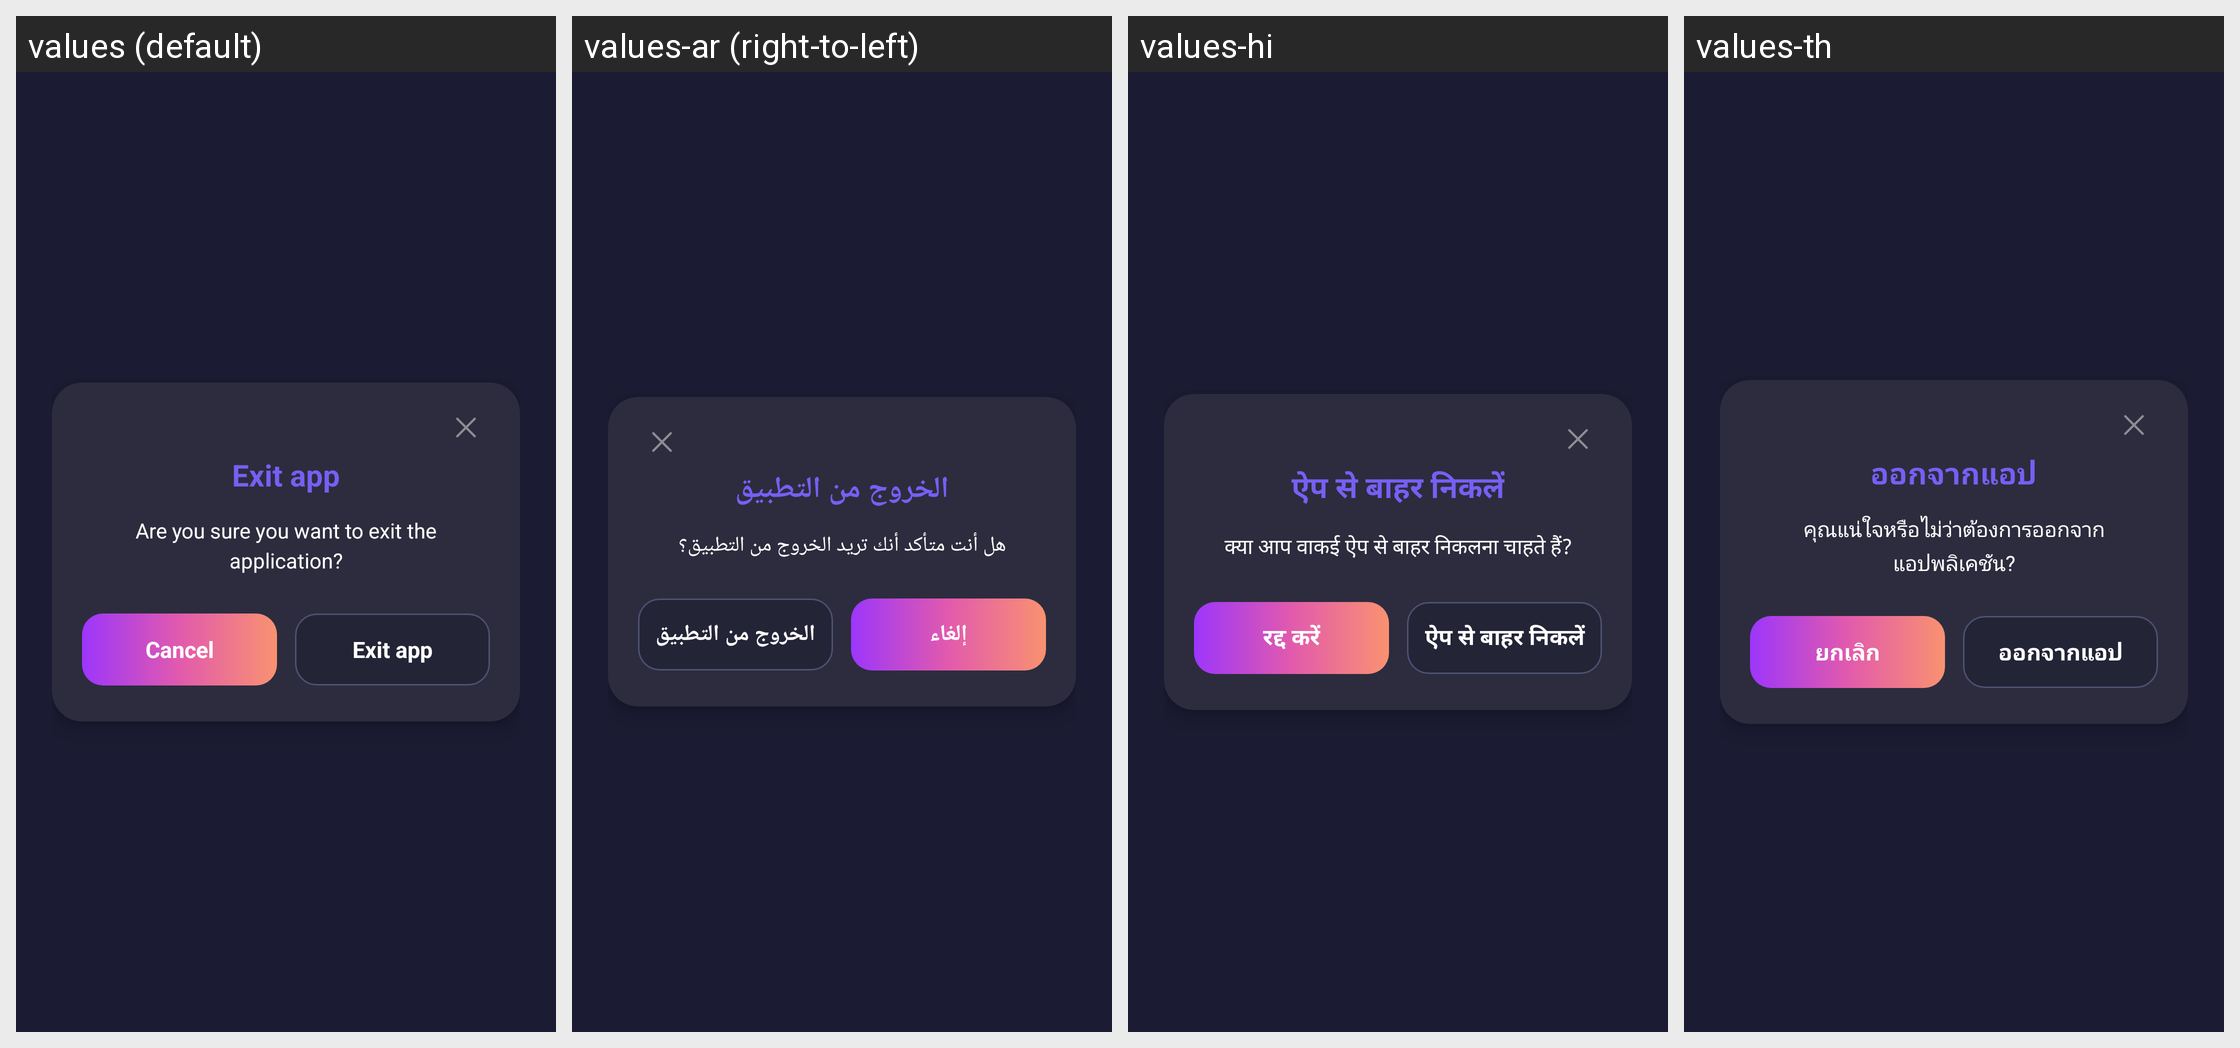

For this localized Android screen grid, give each drawn string resource with its value in every locale shown.
Android screen res/layout/dialog_popup_confirm_quit.xml rendered under 4 locales, left to right: values (default), values-ar (right-to-left), values-hi, values-th. Device: Nexus 5 (rendered at 1080×1920; each locale shown at half size, 540×960, under a caption strip naming it); theme Theme.D54VideoDownloader.
Other locales in the repository, not shown: values-bn, values-de, values-es, values-fil, values-fr, values-id, values-it, values-ja, values-ko, values-pt, values-ru, values-tr, values-vi, values-zh.
Strings drawn on this screen, with the default value and each locale's value (text and hints the layout hard-codes, and strings that could not be matched under every locale, appear in the picture but are not listed):

exit_app
  values: Exit app
  values-ar: الخروج من التطبيق
  values-hi: ऐप से बाहर निकलें
  values-th: ออกจากแอป

are_you_sure_you_want_to_exit_the_applic
  values: Are you sure you want to exit the application?
  values-ar: هل أنت متأكد أنك تريد الخروج من التطبيق؟
  values-hi: क्या आप वाकई ऐप से बाहर निकलना चाहते हैं?
  values-th: คุณแน่ใจหรือไม่ว่าต้องการออกจากแอปพลิเคชัน?

cancel
  values: Cancel
  values-ar: إلغاء
  values-hi: रद्द करें
  values-th: ยกเลิก
